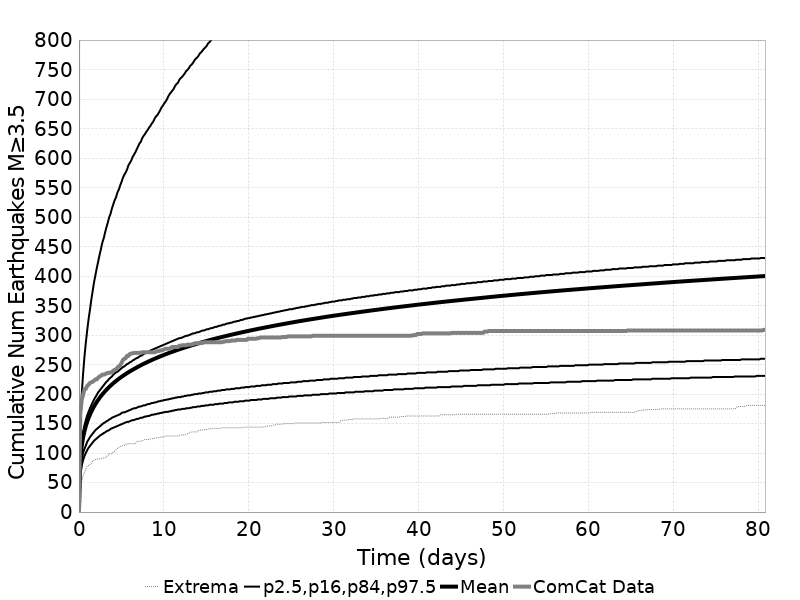

Source data for this figure (header and first rows):
Time (days), ComCat Data, Simulation Mean, Simulation Median, Simulation Mode, Simulation Minimum, Simulation Maximum, 2.5 %-ile, 16 %-ile, 84 %-ile, 97.5 %-ile
0.0, 0.0, 0.0, 0.0, 0.0, 0.0, 0.0, 0.0, 0.0, 0.0, 0.0
0.1619, 167.0, 89.03, 83.0, 79.0, 34.0, 1459, 63.0, 72.0, 97.0, 146.0
0.3238, 190.0, 111.8, 102.0, 98.0, 52.0, 2186, 78.0, 89.0, 121.0, 198.0
0.4857, 199.0, 126.3, 114.0, 111.0, 62.0, 2729, 88.0, 100.0, 136.0, 234.0
0.6476, 208.0, 137.1, 123.0, 117.0, 67.0, 3123, 95.0, 107.0, 147.0, 263.0
0.8095, 209.0, 145.8, 130.0, 126.0, 73.0, 3348, 100.0, 113.0, 156.0, 287.0
0.9714, 214.0, 153.2, 136.0, 131.0, 78.0, 3528, 105.0, 119.0, 164.0, 308.0
1.133, 216.0, 159.6, 141.0, 136.0, 79.0, 3697, 109.0, 123.0, 170.0, 327.0
1.295, 219.0, 165.2, 145.0, 138.0, 81.0, 3809, 112.0, 127.0, 176.0, 343.0
1.457, 220.0, 170.3, 149.0, 144.0, 82.0, 3975, 115.0, 130.0, 181.0, 360.0
1.619, 221.0, 175, 152.0, 148.0, 87.0, 4077, 118.0, 133.0, 186.0, 375.0
1.781, 223.0, 179.3, 155.0, 146.0, 88.0, 4206, 121.0, 136.0, 191.0, 390.0
1.943, 225.0, 183.2, 158.0, 149.0, 89.0, 4315, 123.0, 139.0, 195.0, 402.0
2.105, 225.0, 186.9, 161.0, 155.0, 90.0, 4411, 125.0, 141.0, 199.0, 414.0
2.267, 228.0, 190.3, 164.0, 156.0, 90.0, 4471, 127.0, 143.0, 203.0, 425.0
2.429, 230.0, 193.6, 166.0, 157.0, 90.0, 4536, 129.0, 145.0, 206.0, 436.0
2.591, 231.0, 196.6, 168.0, 164.0, 91.0, 4610, 131.0, 147.0, 209.0, 446.0
2.752, 233.0, 199.5, 171.0, 165.0, 91.0, 4664, 132.0, 149.0, 212.0, 457.0
2.914, 233.0, 202.2, 172.0, 168.0, 92.0, 4724, 134.0, 151.0, 215.0, 464.0
3.076, 234.0, 204.9, 174.0, 166.0, 92.0, 4776, 135.0, 152.0, 218.0, 474.0
3.238, 235.0, 207.4, 176.0, 168.0, 94.0, 4818, 137.0, 154.0, 221.0, 483.0
3.4, 236.0, 209.8, 178.0, 171.0, 96.0, 4863, 138.0, 155.0, 223.0, 491.0
3.562, 236.0, 212.1, 180.0, 173.0, 99.0, 4907, 139.0, 157.0, 226.0, 500.0
3.724, 237.0, 214.3, 181.0, 171.0, 99.0, 4940, 141.0, 158.0, 228.0, 506.0
3.886, 237.0, 216.5, 183.0, 176.0, 99.0, 4976, 142.0, 160.0, 230.0, 515.0
4.048, 240.0, 218.5, 184.0, 173.0, 102.0, 5030, 143.0, 161.0, 233.0, 522.0
4.21, 241.0, 220.5, 186.0, 174.0, 103.0, 5066, 144.0, 162.0, 235.0, 529.0
4.372, 242.0, 222.4, 187.0, 177.0, 106.0, 5094, 145.0, 163.0, 237.0, 534.0
4.533, 245.0, 224.2, 188.0, 177.0, 108.0, 5134, 146.0, 164.0, 238.0, 542.0
4.695, 247.0, 226, 190.0, 177.0, 110.0, 5176, 147.0, 165.0, 240.0, 547.0
4.857, 249.0, 227.7, 191.0, 179.0, 111.0, 5245, 148.0, 166.0, 242.0, 554.0
5.019, 253.0, 229.4, 192.0, 180.0, 112.0, 5318, 149.0, 168.0, 244.0, 560.0
5.181, 258.0, 231, 193.0, 180.0, 113.0, 5375, 150.0, 169.0, 246.0, 567.0
5.343, 260.0, 232.6, 194.0, 181.0, 113.0, 5427, 151.0, 169.0, 247.0, 572.0
5.505, 261.0, 234.1, 196.0, 183.0, 115.0, 5467, 152.0, 170.0, 249.0, 576.0
5.667, 265.0, 235.6, 197.0, 184.0, 115.0, 5510, 153.0, 171.0, 251.0, 581.0
5.829, 265.0, 237.1, 198.0, 183.0, 116.0, 5554, 153.0, 172.0, 252.0, 588.0
5.991, 268.0, 238.5, 199.0, 185.0, 116.0, 5602, 154.0, 173.0, 254.0, 592.0
6.153, 269.0, 239.9, 200.0, 185.0, 116.0, 5641, 155.0, 174.0, 255.0, 596.0
6.314, 269.0, 241.2, 201.0, 186.0, 116.0, 5688, 156.0, 175.0, 257.0, 602.0
6.476, 270.0, 242.6, 202.0, 192.0, 116.0, 5720, 156.0, 176.0, 258.0, 606.0
6.638, 270.0, 243.9, 202.0, 192.0, 116.0, 5755, 157.0, 176.0, 260.0, 610.0
6.8, 270.0, 245.2, 203.0, 192.0, 119.0, 5795, 158.0, 177.0, 261.0, 615.0
6.962, 270.0, 246.4, 204.0, 193.0, 120.0, 5815, 158.0, 178.0, 262.0, 620.0
7.124, 270.0, 247.7, 205.0, 193.0, 120.0, 5847, 159.0, 179.0, 264.0, 625.0
7.286, 270.0, 248.9, 206.0, 193.0, 120.0, 5892, 160.0, 179.0, 265.0, 628.0
7.448, 271.0, 250.1, 207.0, 193.0, 121.0, 5918, 160.0, 180.0, 266.0, 634.0
7.61, 271.0, 251.3, 208.0, 192.0, 122.0, 5957, 161.0, 181.0, 268.0, 638.0
7.772, 271.0, 252.5, 209.0, 192.0, 123.0, 5978, 162.0, 181.0, 269.0, 641.0
7.934, 271.0, 253.6, 209.0, 197.0, 123.0, 6006, 162.0, 182.0, 270.0, 645.0
8.095, 271.0, 254.7, 210.0, 201.0, 123.0, 6026, 163.0, 183.0, 271.0, 648.0
8.257, 271.0, 255.8, 211.0, 199.0, 123.0, 6055, 163.0, 183.0, 272.0, 652.0
8.419, 271.0, 256.8, 212.0, 193.0, 124.0, 6077, 164.0, 184.0, 274.0, 655.0
8.581, 271.0, 257.9, 212.0, 200.0, 124.0, 6103, 165.0, 185.0, 275.0, 659.0
8.743, 271.0, 258.9, 213.0, 200.0, 125.0, 6122, 165.0, 185.0, 276.0, 662.0
8.905, 271.0, 260, 214.0, 201.0, 125.0, 6134, 166.0, 186.0, 277.0, 667.0
9.067, 272.0, 261, 214.0, 201.0, 126.0, 6155, 166.0, 186.0, 278.0, 671.0
9.229, 273.0, 262, 215.0, 201.0, 126.0, 6176, 167.0, 187.0, 279.0, 673.0
9.391, 273.0, 263, 216.0, 204.0, 126.0, 6195, 167.0, 188.0, 280.0, 677.0
9.553, 274.0, 263.9, 216.0, 204.0, 127.0, 6208, 168.0, 188.0, 281.0, 681.0
... 440 more rows
